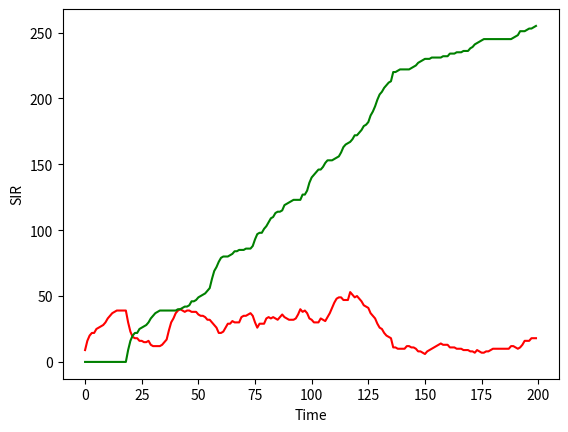

Generate this figure with matplotlib:
import random
import time
import math

import matplotlib.pyplot as plot

class Matrix:
    def __init__(self,size):
        self.matrix = []
        self.empty = '-'
        self.size = size
        self.people = []

        self.create_area()

    def get_people_list(self, l):
        self.people = l

    def create_area(self):
        for i in range(self.size):
            temp = []
            for i in range(self.size):
                temp.insert(0, self.empty)
            self.matrix.insert(0,temp)

    def position_taken(self, row, column):
        if self.matrix[row][column] == self.empty:
            return False
        return True

    def insert_person(self,person):
        row = person.position[0]
        column = person.position[1]
        self.matrix[row][column] = person

    def move_person(self, person):
        row = person.position[0]
        column = person.position[1]
        self.matrix[row][column] = self.empty

        new_row, new_column = person.move_random(self.size)

        while self.position_taken(new_row,new_column):
            new_row, new_column = person.move_random(self.size)

        person.set_position(new_row,new_column)

        self.insert_person(person)

    def move_all_people(self):
        for person in self.people:
            self.move_person(person)

        

class Person:
    def __init__(self, row, column, index):
        self.susceptible = True
        self.infected = False
        self.recovered = False

        self.index = index

        self.quarantined = False #quarantined is for infected
        self.removed = False #removed is for contact tracing
        self.contact_list = []

        self.quarantine_day_count = 0

        self.recovery_day_count = 0
        self.days_to_recover = 20

        self.position = [row, column]

        self.nearby_people = []

        self.radius = 6
        self.infection_probability = 25 #percent

    # def set_susceptible(self):
    #     self.susceptible = True
    #     self.infected = False
    #     self.recovered = False

    def set_infected(self):
        self.susceptible = False
        self.infected = True
        self.recovered = False

    def set_recovered(self):
        self.susceptible = False
        self.infected = False
        self.recovered = True

    def set_position(self,row,column):
        self.position = [row,column]

    def move_random(self, size):
        direction = random.randint(0,8)
        row = self.position[0]
        column = self.position[1]
        #direction moved
        #012
        #345
        #678
        up = True
        down = True
        left = True
        right = True

        if row == 0:
            up = False
        if row == size-1:
            down = False
        if column == 0:
            left = False
        if column == size-1:
            right = False
    
        if direction == 0 and up and left:
            return row-1,column-1
        elif direction == 1 and up:
            return row-1,column
        elif direction == 2 and up and right:
            return row-1,column+1
        elif direction == 3 and left:
            return row,column-1
        elif direction == 4:
            return row, column
        elif direction == 5 and right:
            return row, column+1
        elif direction == 6 and down and left:
            return row+1,column-1
        elif direction == 7 and down:
            return row+1,column
        elif direction == 8 and down and right: #8
            return row+1,column+1
        #################################################
        else:
            return row, column

    def update_nearby_people(self, matrix_object):
        self.nearby_people = []
        
        row = self.position[0]
        column = self.position[1]

        row_min = 0
        #already set to zero
        if (row-self.radius > 0):
            row_min = row-self.radius

        row_max = matrix_object.size - 1

        if (row+self.radius < row_max):
            row_max = row+self.radius+1

        column_min = 0
        #already set to zero
        if (column-self.radius > 0):
            column_min = column-self.radius

        column_max = matrix_object.size - 1

        if (column+self.radius < column_max):
            column_max = column+self.radius+1

        for t_row in range(row_min,row_max + 1):
            for t_column in range(column_min,column_max + 1):
                if (t_row == row) and (t_column == column):
                    continue
                if self.in_radius(self.position, [t_row,t_column]):
                    if matrix_object.matrix[t_row][t_column] != matrix_object.empty:
                        self.nearby_people.insert(0,matrix_object.matrix[t_row][t_column])

    def infect_nearby(self, matrix_object):
        self.update_nearby_people(matrix_object)
        infections = []
        for person in self.nearby_people:
            choice = random.randint(1,100)
            if choice <= self.infection_probability and person.susceptible:
                infections.insert(0,person)
        return infections
            
    def in_radius(self, center, point):
        a = center[1] - point[1]
        b = center[0] - point[0]

        d = math.sqrt(a**2 + b**2)

        if (d <= self.radius):
            return True
        return False

    def check_recovered(self):
        if self.recovery_day_count == self.days_to_recover:
            self.set_recovered()

    def recovery_day_pass(self):
        self.recovery_day_count += 1

    def quarantine_day_pass(self):
        self.quarantine_day_count += 1

    def __repr__(self):
        if self.susceptible:
            return f'{self.index}:S'
        elif self.infected:
            return f'{self.index}:I'
        return f'{self.index}:R'


class Run:
    def __init__(self, size, number_people, duration):
        self.matrix_size = size
        self.duration = duration
        self.number_people = number_people
        self.matrix = Matrix(self.matrix_size)
        self.people = []

        self.duration_of_simulation = 10

        self.tick_duration = 0 #seconds

        self.susceptible_per_tick = []
        self.infected_per_tick = []
        self.recovered_per_tick = []

        self.total_susceptible = []
        self.total_infected = []
        self.total_recovered = []

        self.x_axis = []

        self.create_people(number_people)


    def sleep(self):
        time.sleep(self.tick_duration)

    def random_position(self):
            return random.randint(0, self.matrix_size - 1), random.randint(0, self.matrix_size - 1)

    def create_people(self, amount):
        for i in range(amount):
            row, column = self.random_position()

            while self.matrix.position_taken(row,column):
                row, column = self.random_position()

            p = Person(row,column, i)
            self.people.insert(i,p)

            self.matrix.insert_person(p)

        #out of the for loop
        self.infect_random_person()

    def infect_random_person(self):
        index = random.randint(0,len(self.people)-1)
        self.people[index].set_infected()

    def print_matrix(self):
        for i in self.matrix.matrix:
            print(i)

    def remove_person(self, person):
        pos = person.position
        row = pos[0]
        column = pos[1]
        self.matrix.matrix[row][column] = self.matrix.empty
        person.removed = True

    def quarantine_person(self, person):
        pos = person.position
        row = pos[0]
        column = pos[1]
        self.matrix.matrix[row][column] = self.matrix.empty
        person.quarantine = True

    def update(self):
        self.matrix.get_people_list(self.people)

    def day_and_check_recovered(self):
        for person in self.people:
            if person.infected:
                person.recovery_day_pass()
                person.check_recovered()
    
    def count_susceptible(self):
        count = 0
        for person in self.people:
            if person.susceptible:
                count += 1
        self.total_susceptible.append(count)

    def count_infected(self):
        count = 0
        for person in self.people:
            if person.infected:
                count += 1
        self.total_infected.append(count)

    def count_recovered(self):
        count = 0
        for person in self.people:
            if person.recovered:
                count += 1
        self.total_recovered.append(count)


    def tick(self):
        self.sleep()
        self.update()

        #self.print_matrix()

        current_people = list(self.people)

        infections = []
        for person in current_people:
            if person.infected:
                #person.update_nearby_people(self.matrix)
                infections = person.infect_nearby(self.matrix)
                #print(f"Person {person.index} List: {person.nearby_people}")
        for person in infections:
            person.set_infected()

        self.day_and_check_recovered()

        self.matrix.move_all_people()

        #self.print_matrix()

        

        #############
        # self.infected_per_tick.append(len(infections))
        # self.total_infected.append(sum(self.infected_per_tick))
        self.count_susceptible()
        self.count_infected()
        self.count_recovered()
        #print(self.total_infected[-1])


        #############
    
        #print("\n\n\n")
    
    def run_simulation(self):
        for i in range(self.duration):
            #print(f"Day {i}")
            self.tick()
        
        # define plot
        #plot.plot(self.total_susceptible, color="blue")
        plot.plot(self.total_infected, color="red")
        plot.plot(self.total_recovered, color="green")
        plot.ylabel("SIR")
        plot.xlabel("Time")
        plot.show()


if __name__ == "__main__":
    size = 50
    num_p = (size**2) * .25
    num_p = int(num_p)

    r = Run(size, num_p, 200) #size, number of people, time
    #r.tick()
    r.run_simulation()
